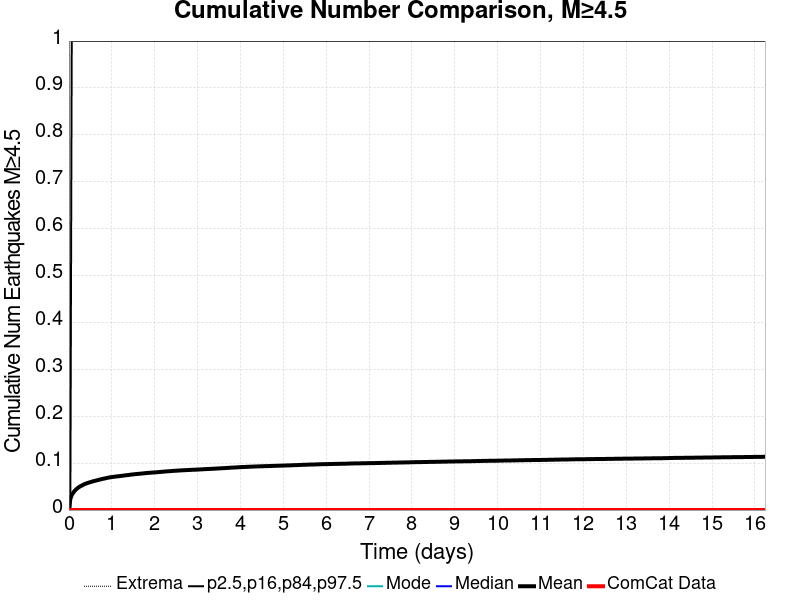

Values plotted in this chart, from the file beside it:
Time (days), ComCat Data, Simulation Mean, Simulation Median, Simulation Mode, Simulation Minimum, Simulation Maximum, 2.5 %-ile, 16 %-ile, 84 %-ile, 97.5 %-ile
0.0, 0.0, 0.0, 0.0, 0.0, 0.0, 0.0, 0.0, 0.0, 0.0, 0.0
0.03254, 0.0, 0.02362, 0.0, 0.0, 0.0, 14.0, 0.0, 0.0, 0.0, 0.0
0.06508, 0.0, 0.03169, 0.0, 0.0, 0.0, 17.0, 0.0, 0.0, 0.0, 1.0
0.09761, 0.0, 0.03664, 0.0, 0.0, 0.0, 18.0, 0.0, 0.0, 0.0, 1.0
0.1302, 0.0, 0.04067, 0.0, 0.0, 0.0, 21.0, 0.0, 0.0, 0.0, 1.0
0.1627, 0.0, 0.04359, 0.0, 0.0, 0.0, 24.0, 0.0, 0.0, 0.0, 1.0
0.1952, 0.0, 0.04625, 0.0, 0.0, 0.0, 25.0, 0.0, 0.0, 0.0, 1.0
0.2278, 0.0, 0.04848, 0.0, 0.0, 0.0, 27.0, 0.0, 0.0, 0.0, 1.0
0.2603, 0.0, 0.05049, 0.0, 0.0, 0.0, 29.0, 0.0, 0.0, 0.0, 1.0
0.2928, 0.0, 0.05193, 0.0, 0.0, 0.0, 30.0, 0.0, 0.0, 0.0, 1.0
0.3254, 0.0, 0.05346, 0.0, 0.0, 0.0, 31.0, 0.0, 0.0, 0.0, 1.0
0.3579, 0.0, 0.05514, 0.0, 0.0, 0.0, 32.0, 0.0, 0.0, 0.0, 1.0
0.3905, 0.0, 0.0563, 0.0, 0.0, 0.0, 33.0, 0.0, 0.0, 0.0, 1.0
0.423, 0.0, 0.05733, 0.0, 0.0, 0.0, 34.0, 0.0, 0.0, 0.0, 1.0
0.4555, 0.0, 0.05829, 0.0, 0.0, 0.0, 35.0, 0.0, 0.0, 0.0, 1.0
0.4881, 0.0, 0.05926, 0.0, 0.0, 0.0, 36.0, 0.0, 0.0, 0.0, 1.0
0.5206, 0.0, 0.06014, 0.0, 0.0, 0.0, 36.0, 0.0, 0.0, 0.0, 1.0
0.5531, 0.0, 0.06101, 0.0, 0.0, 0.0, 36.0, 0.0, 0.0, 0.0, 1.0
0.5857, 0.0, 0.06182, 0.0, 0.0, 0.0, 36.0, 0.0, 0.0, 0.0, 1.0
0.6182, 0.0, 0.06263, 0.0, 0.0, 0.0, 36.0, 0.0, 0.0, 0.0, 1.0
0.6508, 0.0, 0.06331, 0.0, 0.0, 0.0, 37.0, 0.0, 0.0, 0.0, 1.0
0.6833, 0.0, 0.06414, 0.0, 0.0, 0.0, 37.0, 0.0, 0.0, 0.0, 1.0
0.7158, 0.0, 0.06498, 0.0, 0.0, 0.0, 39.0, 0.0, 0.0, 0.0, 1.0
0.7484, 0.0, 0.06555, 0.0, 0.0, 0.0, 41.0, 0.0, 0.0, 0.0, 1.0
0.7809, 0.0, 0.06638, 0.0, 0.0, 0.0, 42.0, 0.0, 0.0, 0.0, 1.0
0.8134, 0.0, 0.06704, 0.0, 0.0, 0.0, 42.0, 0.0, 0.0, 0.0, 1.0
0.846, 0.0, 0.06756, 0.0, 0.0, 0.0, 42.0, 0.0, 0.0, 0.0, 1.0
0.8785, 0.0, 0.06843, 0.0, 0.0, 0.0, 44.0, 0.0, 0.0, 0.0, 1.0
0.9111, 0.0, 0.06898, 0.0, 0.0, 0.0, 44.0, 0.0, 0.0, 0.0, 1.0
0.9436, 0.0, 0.0695, 0.0, 0.0, 0.0, 45.0, 0.0, 0.0, 0.0, 1.0
0.9761, 0.0, 0.07005, 0.0, 0.0, 0.0, 45.0, 0.0, 0.0, 0.0, 1.0
1.009, 0.0, 0.07046, 0.0, 0.0, 0.0, 45.0, 0.0, 0.0, 0.0, 1.0
1.041, 0.0, 0.07083, 0.0, 0.0, 0.0, 45.0, 0.0, 0.0, 0.0, 1.0
1.074, 0.0, 0.07122, 0.0, 0.0, 0.0, 45.0, 0.0, 0.0, 0.0, 1.0
1.106, 0.0, 0.07172, 0.0, 0.0, 0.0, 45.0, 0.0, 0.0, 0.0, 1.0
1.139, 0.0, 0.07188, 0.0, 0.0, 0.0, 45.0, 0.0, 0.0, 0.0, 1.0
1.171, 0.0, 0.07231, 0.0, 0.0, 0.0, 45.0, 0.0, 0.0, 0.0, 1.0
1.204, 0.0, 0.07267, 0.0, 0.0, 0.0, 46.0, 0.0, 0.0, 0.0, 1.0
1.236, 0.0, 0.07302, 0.0, 0.0, 0.0, 46.0, 0.0, 0.0, 0.0, 1.0
1.269, 0.0, 0.07346, 0.0, 0.0, 0.0, 46.0, 0.0, 0.0, 0.0, 1.0
1.302, 0.0, 0.07381, 0.0, 0.0, 0.0, 47.0, 0.0, 0.0, 0.0, 1.0
1.334, 0.0, 0.07425, 0.0, 0.0, 0.0, 47.0, 0.0, 0.0, 0.0, 1.0
1.367, 0.0, 0.07462, 0.0, 0.0, 0.0, 47.0, 0.0, 0.0, 0.0, 1.0
1.399, 0.0, 0.07488, 0.0, 0.0, 0.0, 47.0, 0.0, 0.0, 0.0, 1.0
1.432, 0.0, 0.07542, 0.0, 0.0, 0.0, 48.0, 0.0, 0.0, 0.0, 1.0
1.464, 0.0, 0.0758, 0.0, 0.0, 0.0, 49.0, 0.0, 0.0, 0.0, 1.0
1.497, 0.0, 0.07605, 0.0, 0.0, 0.0, 49.0, 0.0, 0.0, 0.0, 1.0
1.529, 0.0, 0.07638, 0.0, 0.0, 0.0, 50.0, 0.0, 0.0, 0.0, 1.0
1.562, 0.0, 0.07669, 0.0, 0.0, 0.0, 51.0, 0.0, 0.0, 0.0, 1.0
1.594, 0.0, 0.07699, 0.0, 0.0, 0.0, 51.0, 0.0, 0.0, 0.0, 1.0
1.627, 0.0, 0.07722, 0.0, 0.0, 0.0, 51.0, 0.0, 0.0, 0.0, 1.0
1.659, 0.0, 0.07751, 0.0, 0.0, 0.0, 51.0, 0.0, 0.0, 0.0, 1.0
1.692, 0.0, 0.07778, 0.0, 0.0, 0.0, 51.0, 0.0, 0.0, 0.0, 1.0
1.724, 0.0, 0.07815, 0.0, 0.0, 0.0, 51.0, 0.0, 0.0, 0.0, 1.0
1.757, 0.0, 0.07848, 0.0, 0.0, 0.0, 51.0, 0.0, 0.0, 0.0, 1.0
1.79, 0.0, 0.07879, 0.0, 0.0, 0.0, 51.0, 0.0, 0.0, 0.0, 1.0
1.822, 0.0, 0.07907, 0.0, 0.0, 0.0, 51.0, 0.0, 0.0, 0.0, 1.0
1.855, 0.0, 0.07931, 0.0, 0.0, 0.0, 51.0, 0.0, 0.0, 0.0, 1.0
1.887, 0.0, 0.0795, 0.0, 0.0, 0.0, 51.0, 0.0, 0.0, 0.0, 1.0
1.92, 0.0, 0.07973, 0.0, 0.0, 0.0, 51.0, 0.0, 0.0, 0.0, 1.0
... 440 more rows
